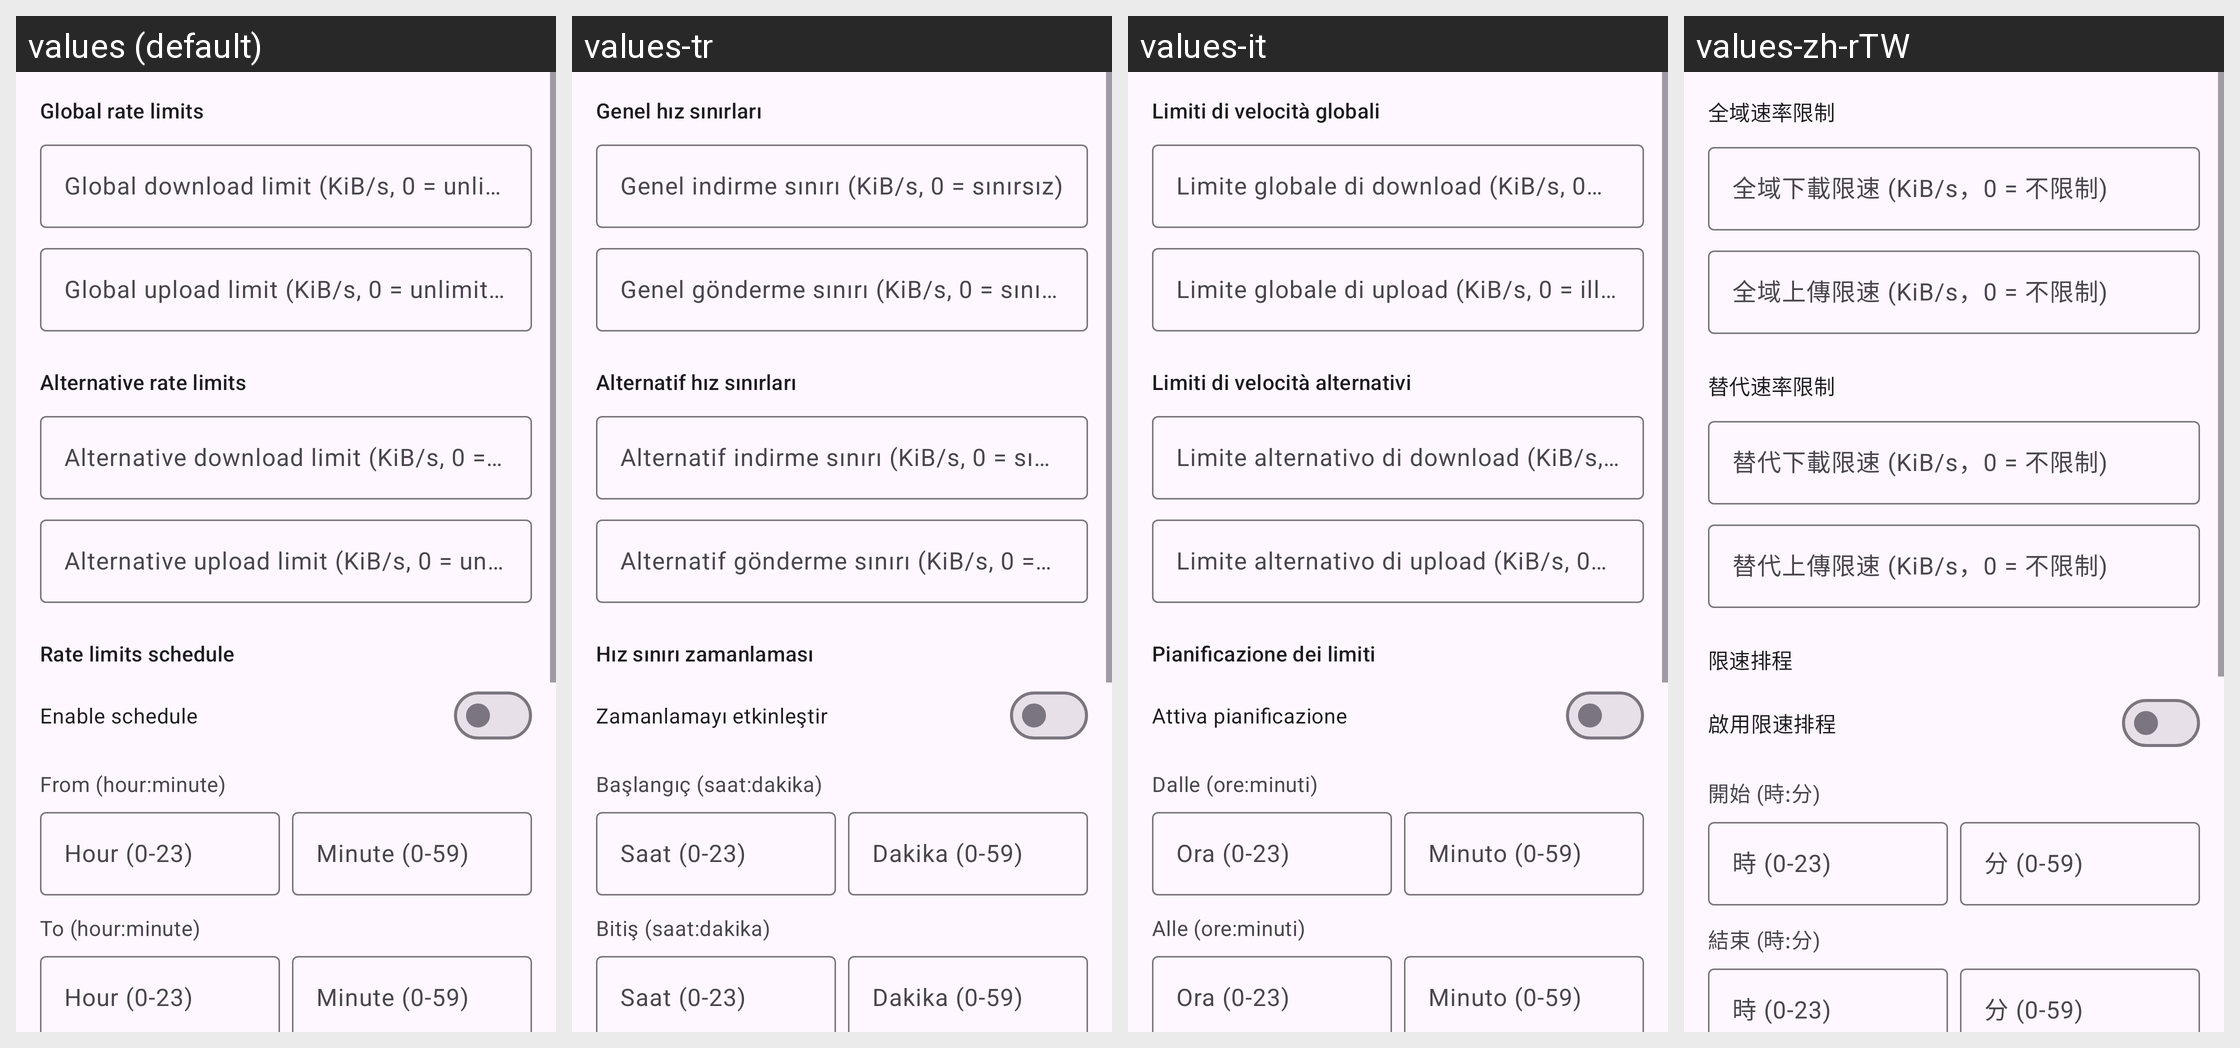

Translations of the strings shown on this Android screen, per locale in the grid:
Android screen res/layout/fragment_qb_prefs_speed.xml rendered under 4 locales, left to right: values (default), values-tr, values-it, values-zh-rTW. Device: Nexus 5 (rendered at 1080×1920; each locale shown at half size, 540×960, under a caption strip naming it); theme AppTheme.
Other locales in the repository, not shown: values-de, values-es, values-fr, values-ja, values-ko, values-pt-rBR, values-ru, values-vi, values-zh-rCN.
Strings drawn on this screen, with the default value and each locale's value (text and hints the layout hard-codes, and strings that could not be matched under every locale, appear in the picture but are not listed):

qbt_speed_global
  values: Global rate limits
  values-tr: Genel hız sınırları
  values-it: Limiti di velocità globali
  values-zh-rTW: 全域速率限制

qbt_dl_limit
  values: Global download limit (KiB/s, 0 = unlimited)
  values-tr: Genel indirme sınırı (KiB/s, 0 = sınırsız)
  values-it: Limite globale di download (KiB/s, 0 = illimitato)
  values-zh-rTW: 全域下載限速 (KiB/s，0 = 不限制)

qbt_up_limit
  values: Global upload limit (KiB/s, 0 = unlimited)
  values-tr: Genel gönderme sınırı (KiB/s, 0 = sınırsız)
  values-it: Limite globale di upload (KiB/s, 0 = illimitato)
  values-zh-rTW: 全域上傳限速 (KiB/s，0 = 不限制)

qbt_speed_alt
  values: Alternative rate limits
  values-tr: Alternatif hız sınırları
  values-it: Limiti di velocità alternativi
  values-zh-rTW: 替代速率限制

qbt_alt_dl_limit
  values: Alternative download limit (KiB/s, 0 = unlimited)
  values-tr: Alternatif indirme sınırı (KiB/s, 0 = sınırsız)
  values-it: Limite alternativo di download (KiB/s, 0 = illimitato)
  values-zh-rTW: 替代下載限速 (KiB/s，0 = 不限制)

qbt_alt_up_limit
  values: Alternative upload limit (KiB/s, 0 = unlimited)
  values-tr: Alternatif gönderme sınırı (KiB/s, 0 = sınırsız)
  values-it: Limite alternativo di upload (KiB/s, 0 = illimitato)
  values-zh-rTW: 替代上傳限速 (KiB/s，0 = 不限制)

qbt_speed_sched
  values: Rate limits schedule
  values-tr: Hız sınırı zamanlaması
  values-it: Pianificazione dei limiti
  values-zh-rTW: 限速排程

qbt_sched_enabled
  values: Enable schedule
  values-tr: Zamanlamayı etkinleştir
  values-it: Attiva pianificazione
  values-zh-rTW: 啟用限速排程

qbt_sched_from
  values: From (hour:minute)
  values-tr: Başlangıç (saat:dakika)
  values-it: Dalle (ore:minuti)
  values-zh-rTW: 開始 (時:分)

qbt_sched_hour_hint
  values: Hour (0-23)
  values-tr: Saat (0-23)
  values-it: Ora (0-23)
  values-zh-rTW: 時 (0-23)

qbt_sched_min_hint
  values: Minute (0-59)
  values-tr: Dakika (0-59)
  values-it: Minuto (0-59)
  values-zh-rTW: 分 (0-59)

qbt_sched_to
  values: To (hour:minute)
  values-tr: Bitiş (saat:dakika)
  values-it: Alle (ore:minuti)
  values-zh-rTW: 結束 (時:分)
